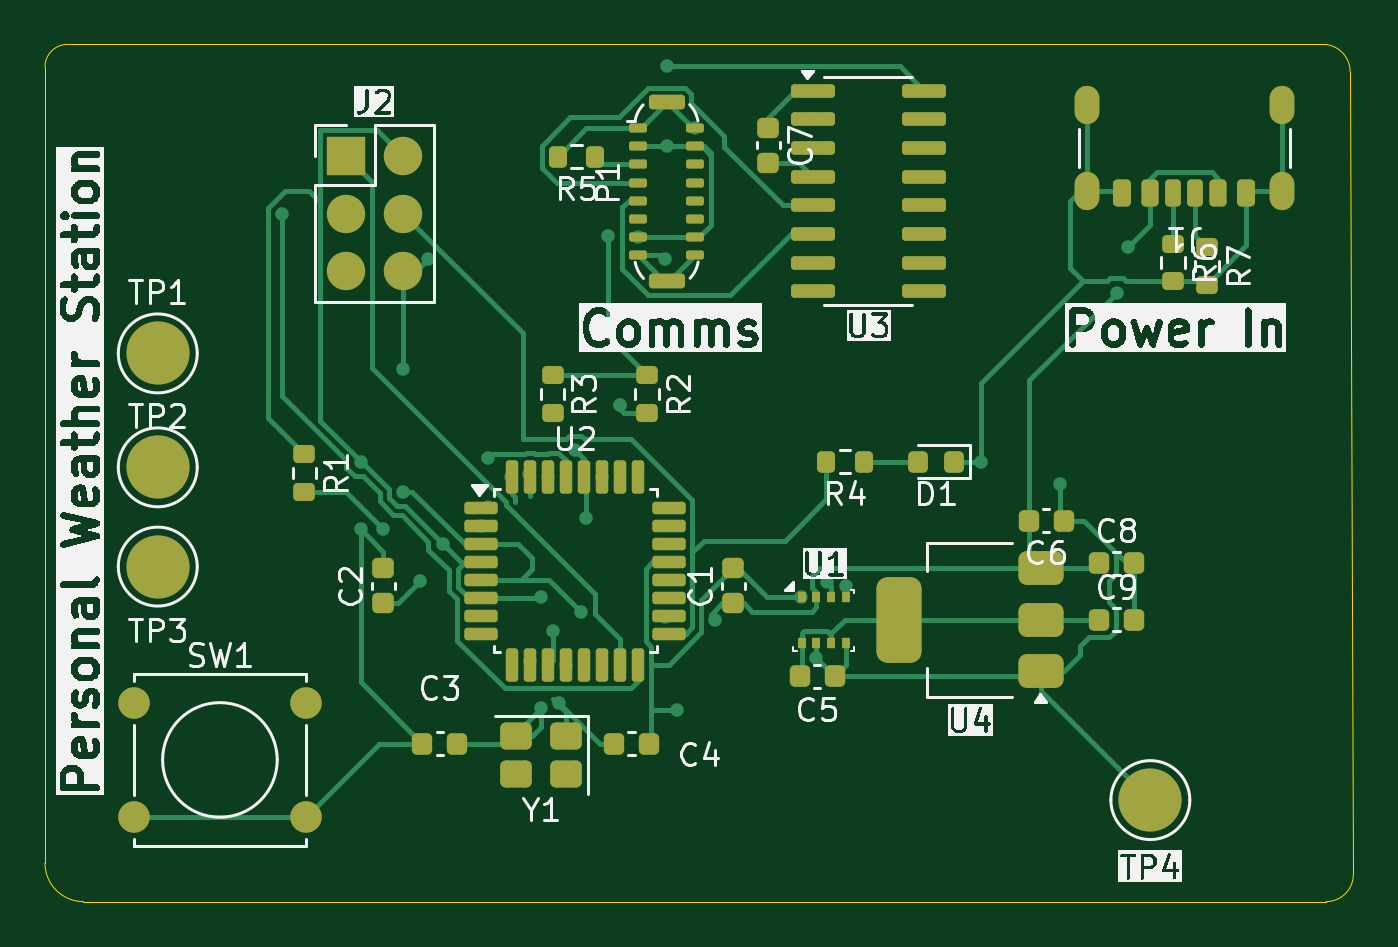
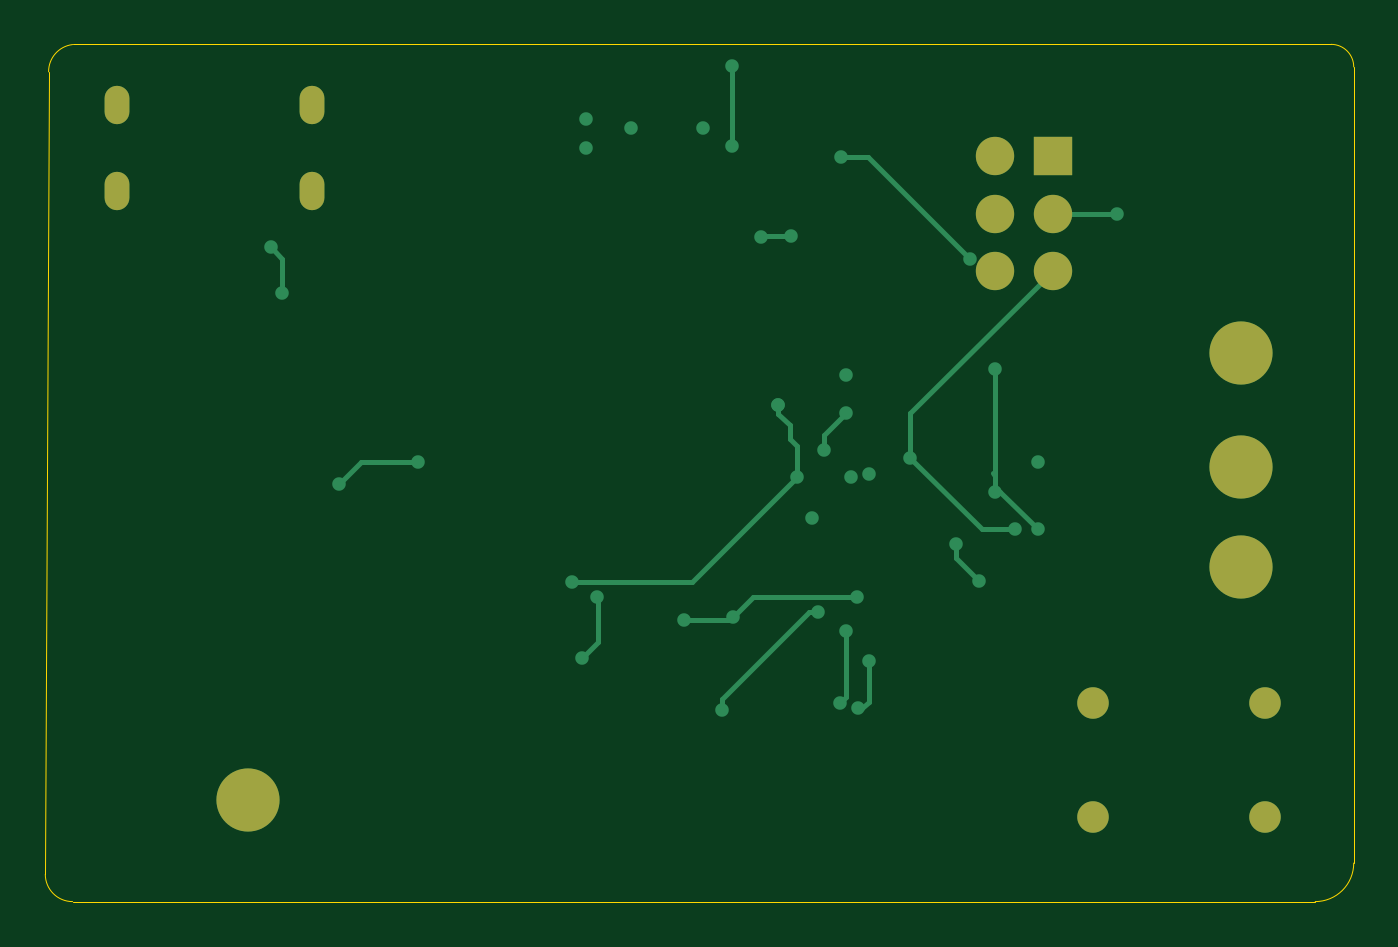
Circuit board: 11 layer files. Board 58.0 x 38.0 mm.
- bottom_copper: ECET 230 - Design Option 3 - Panchal-B_Cu.gbr (5785 bytes)
- bottom_mask: ECET 230 - Design Option 3 - Panchal-B_Mask.gbr (1188 bytes)
- paste: ECET 230 - Design Option 3 - Panchal-B_Paste.gbr (479 bytes)
- bottom_silk: ECET 230 - Design Option 3 - Panchal-B_Silkscreen.gbr (480 bytes)
- outline: ECET 230 - Design Option 3 - Panchal-Edge_Cuts.gbr (1011 bytes)
- top_copper: ECET 230 - Design Option 3 - Panchal-F_Cu.gbr (30624 bytes)
- top_mask: ECET 230 - Design Option 3 - Panchal-F_Mask.gbr (7469 bytes)
- paste: ECET 230 - Design Option 3 - Panchal-F_Paste.gbr (6905 bytes)
- top_silk: ECET 230 - Design Option 3 - Panchal-F_Silkscreen.gbr (129648 bytes)
- inner_copper: ECET 230 - Design Option 3 - Panchal-In1_Cu.gbr (4806 bytes)
- inner_copper: ECET 230 - Design Option 3 - Panchal-In2_Cu.gbr (3606 bytes)

=== bottom_copper: ECET 230 - Design Option 3 - Panchal-B_Cu.gbr (5785 bytes, source omitted) ===
=== bottom_mask: ECET 230 - Design Option 3 - Panchal-B_Mask.gbr ===
%TF.GenerationSoftware,KiCad,Pcbnew,9.0.4*%
%TF.CreationDate,2026-05-08T12:34:36-04:00*%
%TF.ProjectId,ECET 230 - Design Option 3 - Panchal,45434554-2032-4333-9020-2d2044657369,rev?*%
%TF.SameCoordinates,Original*%
%TF.FileFunction,Soldermask,Bot*%
%TF.FilePolarity,Negative*%
%FSLAX46Y46*%
G04 Gerber Fmt 4.6, Leading zero omitted, Abs format (unit mm)*
G04 Created by KiCad (PCBNEW 9.0.4) date 2026-05-08 12:34:36*
%MOMM*%
%LPD*%
G01*
G04 APERTURE LIST*
%ADD10O,1.100000X1.700000*%
%ADD11C,2.800000*%
%ADD12R,1.700000X1.700000*%
%ADD13C,1.700000*%
%ADD14C,1.397000*%
G04 APERTURE END LIST*
D10*
%TO.C,J1*%
X112820000Y-53000000D03*
X112820000Y-49200000D03*
X104180000Y-53000000D03*
X104180000Y-49200000D03*
%TD*%
D11*
%TO.C,TP3*%
X63000000Y-69650000D03*
%TD*%
%TO.C,TP4*%
X107000000Y-80000000D03*
%TD*%
%TO.C,TP2*%
X63000000Y-65250000D03*
%TD*%
D12*
%TO.C,J2*%
X71340000Y-51460000D03*
D13*
X73880000Y-51460000D03*
X71340000Y-54000000D03*
X73880000Y-54000000D03*
X71340000Y-56540000D03*
X73880000Y-56540000D03*
%TD*%
D14*
%TO.C,SW1*%
X61945000Y-75680000D03*
X69565000Y-75680000D03*
X61945000Y-80760000D03*
X69565000Y-80760000D03*
%TD*%
D11*
%TO.C,TP1*%
X63000000Y-60200000D03*
%TD*%
M02*

=== paste: ECET 230 - Design Option 3 - Panchal-B_Paste.gbr ===
%TF.GenerationSoftware,KiCad,Pcbnew,9.0.4*%
%TF.CreationDate,2026-05-08T12:34:36-04:00*%
%TF.ProjectId,ECET 230 - Design Option 3 - Panchal,45434554-2032-4333-9020-2d2044657369,rev?*%
%TF.SameCoordinates,Original*%
%TF.FileFunction,Paste,Bot*%
%TF.FilePolarity,Positive*%
%FSLAX46Y46*%
G04 Gerber Fmt 4.6, Leading zero omitted, Abs format (unit mm)*
G04 Created by KiCad (PCBNEW 9.0.4) date 2026-05-08 12:34:36*
%MOMM*%
%LPD*%
G01*
G04 APERTURE LIST*
G04 APERTURE END LIST*
M02*

=== bottom_silk: ECET 230 - Design Option 3 - Panchal-B_Silkscreen.gbr ===
%TF.GenerationSoftware,KiCad,Pcbnew,9.0.4*%
%TF.CreationDate,2026-05-08T12:34:36-04:00*%
%TF.ProjectId,ECET 230 - Design Option 3 - Panchal,45434554-2032-4333-9020-2d2044657369,rev?*%
%TF.SameCoordinates,Original*%
%TF.FileFunction,Legend,Bot*%
%TF.FilePolarity,Positive*%
%FSLAX46Y46*%
G04 Gerber Fmt 4.6, Leading zero omitted, Abs format (unit mm)*
G04 Created by KiCad (PCBNEW 9.0.4) date 2026-05-08 12:34:36*
%MOMM*%
%LPD*%
G01*
G04 APERTURE LIST*
G04 APERTURE END LIST*
M02*

=== outline: ECET 230 - Design Option 3 - Panchal-Edge_Cuts.gbr ===
%TF.GenerationSoftware,KiCad,Pcbnew,9.0.4*%
%TF.CreationDate,2026-05-08T12:34:36-04:00*%
%TF.ProjectId,ECET 230 - Design Option 3 - Panchal,45434554-2032-4333-9020-2d2044657369,rev?*%
%TF.SameCoordinates,Original*%
%TF.FileFunction,Profile,NP*%
%FSLAX46Y46*%
G04 Gerber Fmt 4.6, Leading zero omitted, Abs format (unit mm)*
G04 Created by KiCad (PCBNEW 9.0.4) date 2026-05-08 12:34:36*
%MOMM*%
%LPD*%
G01*
G04 APERTURE LIST*
%TA.AperFunction,Profile*%
%ADD10C,0.050000*%
%TD*%
G04 APERTURE END LIST*
D10*
X116000000Y-83292900D02*
X115853553Y-47717752D01*
X59707107Y-84500000D02*
X114792893Y-84499999D01*
X114792893Y-46508869D02*
G75*
G02*
X115853552Y-47717752I-146440J-1198231D01*
G01*
X59707107Y-84500000D02*
G75*
G02*
X58000000Y-82792893I-7J1707100D01*
G01*
X58000000Y-47500000D02*
X58000000Y-82792893D01*
X58000000Y-47500000D02*
G75*
G02*
X59000000Y-46500000I1000000J0D01*
G01*
X116000000Y-83292893D02*
G75*
G02*
X114792893Y-84500000I-1207100J-7D01*
G01*
X114792893Y-46500000D02*
X59000000Y-46500000D01*
M02*

=== top_copper: ECET 230 - Design Option 3 - Panchal-F_Cu.gbr (30624 bytes, source omitted) ===
=== top_mask: ECET 230 - Design Option 3 - Panchal-F_Mask.gbr (7469 bytes, source omitted) ===
=== paste: ECET 230 - Design Option 3 - Panchal-F_Paste.gbr (6905 bytes, source omitted) ===
=== top_silk: ECET 230 - Design Option 3 - Panchal-F_Silkscreen.gbr (129648 bytes, source omitted) ===
=== inner_copper: ECET 230 - Design Option 3 - Panchal-In1_Cu.gbr ===
%TF.GenerationSoftware,KiCad,Pcbnew,9.0.4*%
%TF.CreationDate,2026-05-08T12:34:36-04:00*%
%TF.ProjectId,ECET 230 - Design Option 3 - Panchal,45434554-2032-4333-9020-2d2044657369,rev?*%
%TF.SameCoordinates,Original*%
%TF.FileFunction,Copper,L2,Inr*%
%TF.FilePolarity,Positive*%
%FSLAX46Y46*%
G04 Gerber Fmt 4.6, Leading zero omitted, Abs format (unit mm)*
G04 Created by KiCad (PCBNEW 9.0.4) date 2026-05-08 12:34:36*
%MOMM*%
%LPD*%
G01*
G04 APERTURE LIST*
%TA.AperFunction,HeatsinkPad*%
%ADD10O,1.100000X1.700000*%
%TD*%
%TA.AperFunction,ComponentPad*%
%ADD11C,2.800000*%
%TD*%
%TA.AperFunction,ComponentPad*%
%ADD12R,1.700000X1.700000*%
%TD*%
%TA.AperFunction,ComponentPad*%
%ADD13C,1.700000*%
%TD*%
%TA.AperFunction,ComponentPad*%
%ADD14C,1.397000*%
%TD*%
%TA.AperFunction,ViaPad*%
%ADD15C,0.600000*%
%TD*%
%TA.AperFunction,Conductor*%
%ADD16C,0.200000*%
%TD*%
G04 APERTURE END LIST*
D10*
%TO.N,GND*%
%TO.C,J1*%
X112820000Y-53000000D03*
X112820000Y-49200000D03*
X104180000Y-53000000D03*
X104180000Y-49200000D03*
%TD*%
D11*
%TO.N,Net-(U2-PD4)*%
%TO.C,TP3*%
X63000000Y-69650000D03*
%TD*%
%TO.N,GND*%
%TO.C,TP4*%
X107000000Y-80000000D03*
%TD*%
%TO.N,Net-(U2-PD3)*%
%TO.C,TP2*%
X63000000Y-65250000D03*
%TD*%
D12*
%TO.N,Net-(J2-Pin_1)*%
%TO.C,J2*%
X71340000Y-51460000D03*
D13*
%TO.N,VCC*%
X73880000Y-51460000D03*
%TO.N,Net-(J2-Pin_3)*%
X71340000Y-54000000D03*
%TO.N,Net-(J2-Pin_4)*%
X73880000Y-54000000D03*
%TO.N,Net-(J2-Pin_5)*%
X71340000Y-56540000D03*
%TO.N,GND*%
X73880000Y-56540000D03*
%TD*%
D14*
%TO.N,Net-(U2-PB0)*%
%TO.C,SW1*%
X61945000Y-75680000D03*
X69565000Y-75680000D03*
%TO.N,GND*%
X61945000Y-80760000D03*
X69565000Y-80760000D03*
%TD*%
D11*
%TO.N,Net-(U2-PD2)*%
%TO.C,TP1*%
X63000000Y-60200000D03*
%TD*%
D15*
%TO.N,GND*%
X85500000Y-56000000D03*
%TO.N,VCC*%
X82939000Y-55004786D03*
X84285000Y-55025000D03*
%TO.N,GND*%
X91524998Y-71000000D03*
X75000000Y-56000000D03*
X80730000Y-51475000D03*
%TO.N,VCC*%
X72000000Y-65000000D03*
X80500000Y-61175000D03*
%TO.N,Net-(U2-PD0)*%
X92025000Y-49825000D03*
%TO.N,Net-(U2-PD1)*%
X92025000Y-51095000D03*
%TO.N,Net-(U2-PD0)*%
X80300000Y-65675000D03*
%TO.N,Net-(U2-PD1)*%
X79477196Y-65536261D03*
%TO.N,Net-(U1-SCK)*%
X80500000Y-62825000D03*
X81503394Y-64492761D03*
%TO.N,VCC*%
X80000000Y-71000000D03*
%TO.N,GND*%
X81744614Y-71650000D03*
X90055000Y-50200000D03*
X86825000Y-50225000D03*
%TO.N,Net-(U2-PD4)*%
X77337500Y-67837500D03*
%TO.N,Net-(U2-PD3)*%
X77646025Y-67012500D03*
%TO.N,Net-(U2-PD2)*%
X78640422Y-65685635D03*
%TO.N,GND*%
X99500000Y-65000000D03*
X103000000Y-66000000D03*
%TO.N,VCC*%
X105500000Y-57500000D03*
X106000000Y-55500000D03*
%TO.N,Net-(U1-SCK)*%
X82000000Y-67500000D03*
%TO.N,Net-(U1-SDI)*%
X92670114Y-70316170D03*
%TO.N,Net-(U1-SCK)*%
X93500000Y-70500000D03*
%TO.N,VCC*%
X85555000Y-47475000D03*
X85555000Y-51025000D03*
X74606048Y-70300000D03*
X75627880Y-68627880D03*
%TO.N,GND*%
X92200000Y-73700000D03*
X73880000Y-66325000D03*
X86000000Y-76000000D03*
X73880000Y-60880000D03*
X72000000Y-68000000D03*
%TO.N,Net-(U2-PD6)*%
X79500000Y-73850000D03*
X79994329Y-75924911D03*
%TO.N,Net-(U2-PD7)*%
X80772980Y-75688488D03*
X80500000Y-72500000D03*
%TO.N,Net-(J2-Pin_3)*%
X68500000Y-54000000D03*
%TO.N,Net-(U1-SDI)*%
X83500000Y-62500000D03*
X83500000Y-62500000D03*
X82700000Y-65675000D03*
%TO.N,Net-(U2-PB0)*%
X81100000Y-74000000D03*
%TO.N,Net-(J2-Pin_5)*%
X73000000Y-68000000D03*
X77649954Y-64850000D03*
%TO.N,VCC*%
X87702000Y-72000000D03*
X85500000Y-71862500D03*
%TD*%
D16*
%TO.N,GND*%
X85500000Y-56000000D02*
X83071029Y-56000000D01*
X83071029Y-56000000D02*
X80730000Y-53658971D01*
X80730000Y-53658971D02*
X80730000Y-51475000D01*
%TO.N,Net-(U2-PD0)*%
X80300000Y-65675000D02*
X81174943Y-65675000D01*
X81174943Y-65675000D02*
X93500000Y-53349943D01*
X93500000Y-53349943D02*
X93500000Y-50000000D01*
X93500000Y-50000000D02*
X92200000Y-50000000D01*
X92200000Y-50000000D02*
X92025000Y-49825000D01*
%TO.N,Net-(U2-PD1)*%
X79477196Y-65536261D02*
X92025000Y-52988457D01*
X92025000Y-52988457D02*
X92025000Y-51095000D01*
%TO.N,GND*%
X89624890Y-50225000D02*
X89714890Y-50135000D01*
X86825000Y-50225000D02*
X89624890Y-50225000D01*
X89714890Y-50135000D02*
X89779890Y-50200000D01*
X89779890Y-50200000D02*
X90055000Y-50200000D01*
%TO.N,Net-(U2-PD4)*%
X75525000Y-69650000D02*
X77337500Y-67837500D01*
X63000000Y-69650000D02*
X75525000Y-69650000D01*
%TO.N,Net-(U1-SCK)*%
X93500000Y-70500000D02*
X93500000Y-70296113D01*
X93500000Y-70296113D02*
X90703887Y-67500000D01*
X90703887Y-67500000D02*
X82000000Y-67500000D01*
%TO.N,Net-(U2-PD2)*%
X63000000Y-60200000D02*
X63000000Y-61000000D01*
%TO.N,Net-(U2-PD4)*%
X62850000Y-69650000D02*
X63000000Y-69650000D01*
%TO.N,Net-(U2-PB0)*%
X69565000Y-75680000D02*
X79320000Y-75680000D01*
X81000000Y-74000000D02*
X81100000Y-74000000D01*
X61945000Y-75680000D02*
X69565000Y-75680000D01*
X79320000Y-75680000D02*
X81000000Y-74000000D01*
%TD*%
M02*

=== inner_copper: ECET 230 - Design Option 3 - Panchal-In2_Cu.gbr ===
%TF.GenerationSoftware,KiCad,Pcbnew,9.0.4*%
%TF.CreationDate,2026-05-08T12:34:36-04:00*%
%TF.ProjectId,ECET 230 - Design Option 3 - Panchal,45434554-2032-4333-9020-2d2044657369,rev?*%
%TF.SameCoordinates,Original*%
%TF.FileFunction,Copper,L3,Inr*%
%TF.FilePolarity,Positive*%
%FSLAX46Y46*%
G04 Gerber Fmt 4.6, Leading zero omitted, Abs format (unit mm)*
G04 Created by KiCad (PCBNEW 9.0.4) date 2026-05-08 12:34:36*
%MOMM*%
%LPD*%
G01*
G04 APERTURE LIST*
%TA.AperFunction,HeatsinkPad*%
%ADD10O,1.100000X1.700000*%
%TD*%
%TA.AperFunction,ComponentPad*%
%ADD11C,2.800000*%
%TD*%
%TA.AperFunction,ComponentPad*%
%ADD12R,1.700000X1.700000*%
%TD*%
%TA.AperFunction,ComponentPad*%
%ADD13C,1.700000*%
%TD*%
%TA.AperFunction,ComponentPad*%
%ADD14C,1.397000*%
%TD*%
%TA.AperFunction,ViaPad*%
%ADD15C,0.600000*%
%TD*%
%TA.AperFunction,Conductor*%
%ADD16C,0.200000*%
%TD*%
G04 APERTURE END LIST*
D10*
%TO.N,GND*%
%TO.C,J1*%
X112820000Y-53000000D03*
X112820000Y-49200000D03*
X104180000Y-53000000D03*
X104180000Y-49200000D03*
%TD*%
D11*
%TO.N,Net-(U2-PD4)*%
%TO.C,TP3*%
X63000000Y-69650000D03*
%TD*%
%TO.N,GND*%
%TO.C,TP4*%
X107000000Y-80000000D03*
%TD*%
%TO.N,Net-(U2-PD3)*%
%TO.C,TP2*%
X63000000Y-65250000D03*
%TD*%
D12*
%TO.N,Net-(J2-Pin_1)*%
%TO.C,J2*%
X71340000Y-51460000D03*
D13*
%TO.N,VCC*%
X73880000Y-51460000D03*
%TO.N,Net-(J2-Pin_3)*%
X71340000Y-54000000D03*
%TO.N,Net-(J2-Pin_4)*%
X73880000Y-54000000D03*
%TO.N,Net-(J2-Pin_5)*%
X71340000Y-56540000D03*
%TO.N,GND*%
X73880000Y-56540000D03*
%TD*%
D14*
%TO.N,Net-(U2-PB0)*%
%TO.C,SW1*%
X61945000Y-75680000D03*
X69565000Y-75680000D03*
%TO.N,GND*%
X61945000Y-80760000D03*
X69565000Y-80760000D03*
%TD*%
D11*
%TO.N,Net-(U2-PD2)*%
%TO.C,TP1*%
X63000000Y-60200000D03*
%TD*%
D15*
%TO.N,VCC*%
X82939000Y-55004786D03*
X84285000Y-55025000D03*
%TO.N,GND*%
X91524998Y-71000000D03*
X75000000Y-56000000D03*
X80730000Y-51475000D03*
%TO.N,VCC*%
X72000000Y-65000000D03*
X80500000Y-61175000D03*
%TO.N,Net-(U2-PD0)*%
X92025000Y-49825000D03*
%TO.N,Net-(U2-PD1)*%
X92025000Y-51095000D03*
%TO.N,Net-(U2-PD0)*%
X80300000Y-65675000D03*
%TO.N,Net-(U2-PD1)*%
X79477196Y-65536261D03*
%TO.N,Net-(U1-SCK)*%
X80500000Y-62825000D03*
X81503394Y-64492761D03*
%TO.N,VCC*%
X80000000Y-71000000D03*
%TO.N,GND*%
X81744614Y-71650000D03*
X90055000Y-50200000D03*
X86825000Y-50225000D03*
%TO.N,Net-(U2-PD3)*%
X77646025Y-67012500D03*
%TO.N,Net-(U2-PD2)*%
X78640422Y-65685635D03*
%TO.N,GND*%
X99500000Y-65000000D03*
X103000000Y-66000000D03*
%TO.N,VCC*%
X105500000Y-57500000D03*
X106000000Y-55500000D03*
%TO.N,Net-(U1-SCK)*%
X82000000Y-67500000D03*
%TO.N,Net-(U1-SDI)*%
X92670114Y-70316170D03*
%TO.N,VCC*%
X85555000Y-47475000D03*
X85555000Y-51025000D03*
X74606048Y-70300000D03*
X75627880Y-68627880D03*
%TO.N,GND*%
X92200000Y-73700000D03*
X73880000Y-66325000D03*
X86000000Y-76000000D03*
X73880000Y-60880000D03*
X72000000Y-68000000D03*
%TO.N,Net-(U2-PD6)*%
X79500000Y-73850000D03*
X79994329Y-75924911D03*
%TO.N,Net-(U2-PD7)*%
X80772980Y-75688488D03*
X80500000Y-72500000D03*
%TO.N,Net-(J2-Pin_3)*%
X68500000Y-54000000D03*
%TO.N,Net-(U1-SDI)*%
X83500000Y-62500000D03*
X83500000Y-62500000D03*
X82700000Y-65675000D03*
%TO.N,Net-(J2-Pin_5)*%
X73000000Y-68000000D03*
X77649954Y-64850000D03*
%TO.N,VCC*%
X87702000Y-72000000D03*
X85500000Y-71862500D03*
%TD*%
D16*
%TO.N,VCC*%
X80500000Y-61175000D02*
X75825000Y-61175000D01*
X75825000Y-61175000D02*
X72000000Y-65000000D01*
%TO.N,Net-(U2-PD2)*%
X63000000Y-60200000D02*
X68485635Y-65685635D01*
X68485635Y-65685635D02*
X78640422Y-65685635D01*
%TO.N,Net-(U2-PD3)*%
X64762500Y-67012500D02*
X77646025Y-67012500D01*
X63000000Y-65250000D02*
X64762500Y-67012500D01*
%TD*%
M02*
